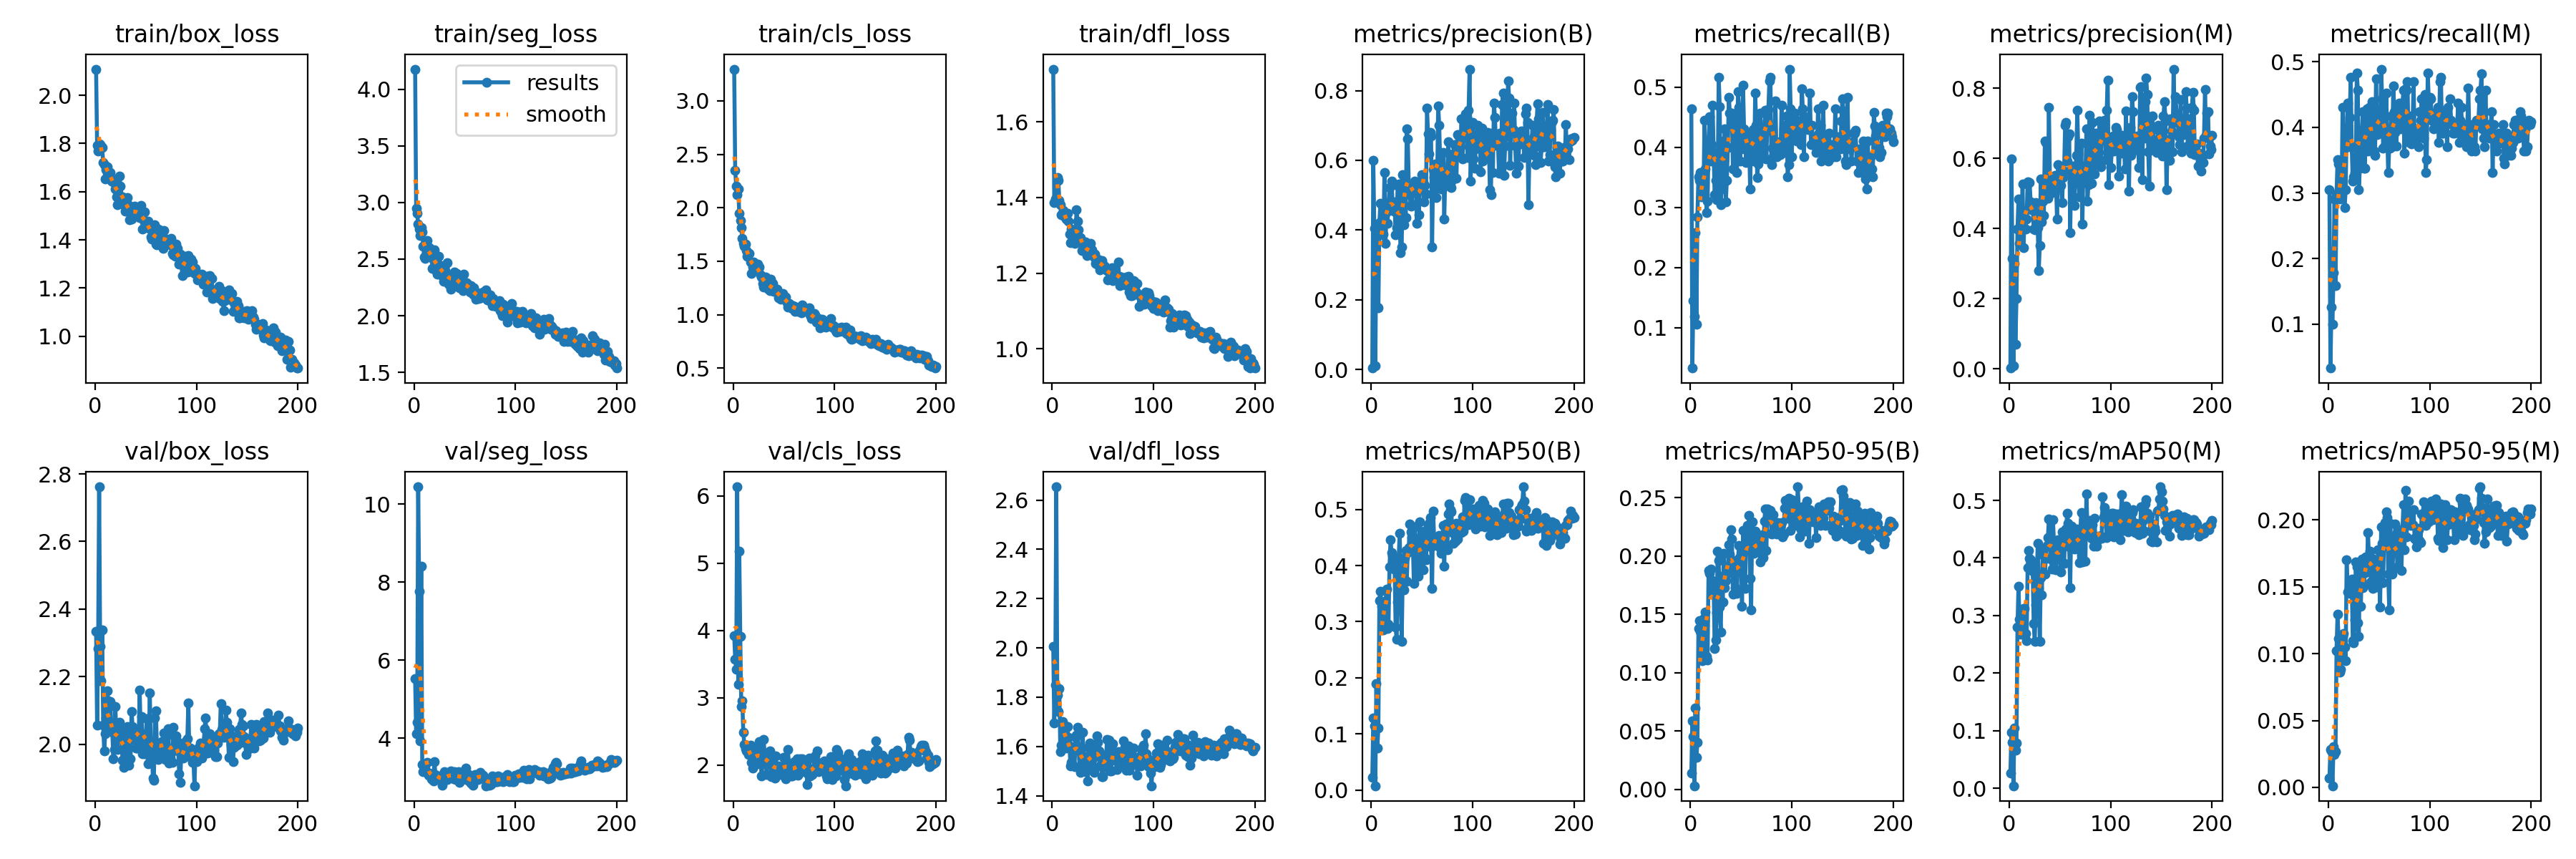

Values plotted in this chart, from the file beside it:
epoch, train/box_loss, train/seg_loss, train/cls_loss, train/dfl_loss, metrics/precision(B), metrics/recall(B), metrics/mAP50(B), metrics/mAP50-95(B), metrics/precision(M), metrics/recall(M), metrics/mAP50(M), metrics/mAP50-95(M), val/box_loss, val/seg_loss, val/cls_loss, val/dfl_loss, lr/pg0, lr/pg1, lr/pg2
1, 2.109, 4.178, 3.297, 1.739, 0.00389, 0.4636, 0.02246, 0.01408, 0.00256, 0.3046, 0.02582, 0.00676, 2.335, 5.526, 3.926, 2.007, 0.0004, 0.0004, 0.0004
2, 1.792, 2.951, 2.352, 1.386, 0.5994, 0.03311, 0.1289, 0.05887, 0.5994, 0.03311, 0.09696, 0.02832, 2.056, 4.109, 3.569, 1.694, 0.0008159, 0.0008159, 0.0008159
3, 1.769, 2.904, 2.202, 1.395, 0.4038, 0.1457, 0.114, 0.04544, 0.3149, 0.1258, 0.07965, 0.02704, 2.284, 4.403, 3.425, 1.849, 0.001228, 0.001228, 0.001228
4, 1.799, 2.809, 2.125, 1.397, 0.01121, 0.1192, 0.00784, 0.00324, 0.00853, 0.09934, 0.00431, 0.00122, 2.762, 10.44, 6.133, 2.654, 0.001635, 0.001635, 0.001635
5, 1.795, 2.768, 2.178, 1.453, 0.378, 0.2583, 0.1902, 0.07005, 0.3012, 0.1788, 0.1049, 0.03022, 2.29, 7.766, 3.2, 1.808, 0.00196, 0.00196, 0.00196
6, 1.791, 2.711, 1.95, 1.446, 0.1784, 0.106, 0.07536, 0.02764, 0.07066, 0.2914, 0.0658, 0.02435, 2.187, 3.924, 5.178, 1.743, 0.00196, 0.00196, 0.00196
7, 1.782, 2.78, 1.879, 1.393, 0.1757, 0.2848, 0.1113, 0.04045, 0.2007, 0.1589, 0.07862, 0.02671, 2.338, 8.411, 3.909, 1.836, 0.00195, 0.00195, 0.00195
8, 1.72, 2.741, 1.812, 1.381, 0.4203, 0.351, 0.3372, 0.1381, 0.3979, 0.298, 0.2804, 0.1023, 2.056, 3.317, 2.873, 1.579, 0.001941, 0.001941, 0.001941
9, 1.712, 2.611, 1.716, 1.354, 0.4758, 0.3444, 0.3539, 0.1446, 0.4854, 0.351, 0.3504, 0.1297, 1.981, 3.136, 2.95, 1.605, 0.001931, 0.001931, 0.001931
10, 1.653, 2.522, 1.665, 1.354, 0.3876, 0.3576, 0.3268, 0.1354, 0.3581, 0.3444, 0.2935, 0.1114, 2.031, 3.302, 2.48, 1.702, 0.001921, 0.001921, 0.001921
11, 1.692, 2.505, 1.642, 1.365, 0.387, 0.3179, 0.3168, 0.1244, 0.4087, 0.2914, 0.2676, 0.0863, 2.076, 3.227, 2.306, 1.647, 0.001911, 0.001911, 0.001911
12, 1.703, 2.553, 1.659, 1.351, 0.3875, 0.3245, 0.2855, 0.1105, 0.4139, 0.3046, 0.2832, 0.08832, 2.158, 3.125, 2.238, 1.686, 0.001901, 0.001901, 0.001901
13, 1.674, 2.665, 1.602, 1.359, 0.5655, 0.3245, 0.3366, 0.1464, 0.528, 0.298, 0.3018, 0.09829, 2.128, 3.372, 2.204, 1.626, 0.001891, 0.001891, 0.001891
14, 1.679, 2.602, 1.545, 1.343, 0.361, 0.4453, 0.3342, 0.1444, 0.3459, 0.4305, 0.3127, 0.113, 2.05, 3.054, 2.251, 1.593, 0.001881, 0.001881, 0.001881
15, 1.679, 2.598, 1.571, 1.358, 0.4515, 0.3642, 0.3581, 0.1519, 0.4468, 0.3049, 0.3122, 0.115, 2.127, 3.094, 2.157, 1.68, 0.001871, 0.001871, 0.001871
16, 1.643, 2.529, 1.573, 1.338, 0.4191, 0.2914, 0.2879, 0.1139, 0.3996, 0.2782, 0.2683, 0.1048, 2.058, 3.054, 2.236, 1.636, 0.001861, 0.001861, 0.001861
17, 1.654, 2.568, 1.493, 1.304, 0.474, 0.3103, 0.2954, 0.1111, 0.4279, 0.3046, 0.2567, 0.09452, 2.035, 2.949, 2.298, 1.602, 0.001852, 0.001852, 0.001852
18, 1.641, 2.415, 1.387, 1.28, 0.5218, 0.404, 0.3976, 0.1874, 0.5326, 0.3973, 0.3836, 0.1701, 1.956, 2.929, 2.035, 1.522, 0.001842, 0.001842, 0.001842
19, 1.64, 2.492, 1.447, 1.316, 0.4671, 0.4503, 0.446, 0.1852, 0.459, 0.4371, 0.4133, 0.1459, 1.985, 2.908, 1.953, 1.536, 0.001832, 0.001832, 0.001832
20, 1.611, 2.584, 1.493, 1.299, 0.5403, 0.3775, 0.4225, 0.1891, 0.5309, 0.3709, 0.3998, 0.1473, 2.111, 3.402, 2.091, 1.584, 0.001822, 0.001822, 0.001822
21, 1.579, 2.482, 1.472, 1.307, 0.4787, 0.404, 0.4182, 0.1691, 0.4761, 0.4153, 0.3968, 0.1451, 2.023, 3.065, 2.112, 1.592, 0.001812, 0.001812, 0.001812
22, 1.547, 2.391, 1.425, 1.279, 0.4531, 0.4702, 0.3932, 0.1788, 0.4537, 0.4768, 0.3871, 0.149, 1.983, 2.991, 2.009, 1.518, 0.001802, 0.001802, 0.001802
23, 1.597, 2.369, 1.459, 1.299, 0.4807, 0.3907, 0.4031, 0.1767, 0.4676, 0.3709, 0.377, 0.1558, 2.025, 2.964, 2.24, 1.637, 0.001792, 0.001792, 0.001792
24, 1.665, 2.526, 1.47, 1.367, 0.3862, 0.3209, 0.2905, 0.1205, 0.3995, 0.3179, 0.2858, 0.1099, 2.064, 3.026, 2.103, 1.647, 0.001782, 0.001782, 0.001782
25, 1.623, 2.447, 1.43, 1.338, 0.4074, 0.3444, 0.2685, 0.128, 0.3962, 0.3245, 0.2554, 0.1081, 2.031, 3.009, 2.244, 1.679, 0.001772, 0.001772, 0.001772
26, 1.576, 2.361, 1.445, 1.314, 0.5289, 0.3123, 0.3352, 0.1514, 0.4739, 0.3311, 0.3184, 0.125, 2.043, 2.957, 2.349, 1.589, 0.001762, 0.001762, 0.001762
27, 1.578, 2.433, 1.374, 1.292, 0.5329, 0.34, 0.4105, 0.2043, 0.443, 0.3377, 0.367, 0.1686, 1.952, 2.916, 2.085, 1.519, 0.001752, 0.001752, 0.001752
28, 1.571, 2.408, 1.353, 1.294, 0.4198, 0.5166, 0.4575, 0.1959, 0.4033, 0.4834, 0.4253, 0.1648, 1.932, 2.793, 1.841, 1.495, 0.001743, 0.001743, 0.001743
29, 1.544, 2.304, 1.293, 1.26, 0.3352, 0.4674, 0.3803, 0.1564, 0.2812, 0.457, 0.3477, 0.1231, 1.978, 2.978, 2.019, 1.505, 0.001733, 0.001733, 0.001733
30, 1.52, 2.378, 1.257, 1.263, 0.3523, 0.3046, 0.2649, 0.1348, 0.3523, 0.3046, 0.2553, 0.1127, 2.044, 3.137, 2.374, 1.657, 0.001723, 0.001723, 0.001723
31, 1.554, 2.385, 1.287, 1.268, 0.5594, 0.3311, 0.3798, 0.1824, 0.5425, 0.3377, 0.3659, 0.1604, 1.981, 2.949, 2.177, 1.56, 0.001713, 0.001713, 0.001713
32, 1.577, 2.335, 1.353, 1.277, 0.4145, 0.4106, 0.3572, 0.1604, 0.4187, 0.3576, 0.3355, 0.1352, 2.051, 3.111, 2.097, 1.533, 0.001703, 0.001703, 0.001703
33, 1.543, 2.465, 1.341, 1.283, 0.544, 0.3642, 0.4146, 0.2025, 0.4792, 0.3907, 0.4138, 0.1708, 1.938, 2.93, 1.861, 1.497, 0.001693, 0.001693, 0.001693
34, 1.484, 2.276, 1.245, 1.246, 0.4363, 0.4305, 0.4266, 0.1727, 0.4367, 0.4238, 0.4039, 0.1495, 2.011, 2.973, 2.035, 1.535, 0.001683, 0.001683, 0.001683
35, 1.509, 2.303, 1.236, 1.248, 0.6894, 0.3087, 0.3725, 0.1792, 0.6498, 0.3377, 0.3721, 0.1507, 1.956, 3.049, 2.074, 1.461, 0.001673, 0.001673, 0.001673
36, 1.486, 2.234, 1.225, 1.259, 0.6613, 0.3444, 0.4235, 0.1843, 0.6448, 0.3377, 0.399, 0.1604, 2.097, 3.158, 2.206, 1.597, 0.001663, 0.001663, 0.001663
37, 1.523, 2.354, 1.329, 1.262, 0.5278, 0.3997, 0.432, 0.1894, 0.554, 0.4196, 0.4214, 0.1721, 2.051, 3.098, 2.098, 1.614, 0.001654, 0.001654, 0.001654
38, 1.522, 2.362, 1.252, 1.279, 0.502, 0.4834, 0.4741, 0.2098, 0.4873, 0.4281, 0.4358, 0.1609, 2.015, 3.023, 1.83, 1.514, 0.001644, 0.001644, 0.001644
39, 1.541, 2.286, 1.289, 1.262, 0.4684, 0.457, 0.4594, 0.2019, 0.7459, 0.3642, 0.4675, 0.1904, 2.046, 2.954, 1.979, 1.605, 0.001634, 0.001634, 0.001634
40, 1.523, 2.389, 1.219, 1.249, 0.4753, 0.457, 0.4493, 0.2223, 0.5387, 0.4305, 0.4313, 0.1724, 1.987, 3.146, 1.947, 1.55, 0.001624, 0.001624, 0.001624
41, 1.506, 2.351, 1.225, 1.242, 0.5288, 0.457, 0.4421, 0.2144, 0.5016, 0.3973, 0.3978, 0.1765, 1.988, 2.932, 1.802, 1.494, 0.001614, 0.001614, 0.001614
42, 1.526, 2.376, 1.237, 1.25, 0.5264, 0.3642, 0.3684, 0.1672, 0.535, 0.3658, 0.3801, 0.1534, 2.003, 3.058, 2.137, 1.568, 0.001604, 0.001604, 0.001604
43, 1.502, 2.333, 1.237, 1.226, 0.54, 0.4371, 0.4694, 0.1953, 0.5379, 0.4394, 0.4662, 0.171, 2.016, 3.007, 1.94, 1.57, 0.001594, 0.001594, 0.001594
44, 1.493, 2.253, 1.206, 1.224, 0.5334, 0.404, 0.4339, 0.1728, 0.5247, 0.3973, 0.4264, 0.1485, 2.159, 3.132, 1.927, 1.642, 0.001584, 0.001584, 0.001584
45, 1.543, 2.245, 1.157, 1.236, 0.419, 0.4437, 0.412, 0.194, 0.5523, 0.3642, 0.4091, 0.17, 2.033, 2.868, 1.986, 1.617, 0.001574, 0.001574, 0.001574
46, 1.513, 2.303, 1.157, 1.23, 0.5342, 0.3576, 0.3805, 0.1682, 0.5342, 0.3576, 0.379, 0.1649, 2.081, 3.051, 1.968, 1.582, 0.001564, 0.001564, 0.001564
47, 1.445, 2.248, 1.141, 1.208, 0.4444, 0.4925, 0.4401, 0.1975, 0.4273, 0.4744, 0.3992, 0.1615, 1.972, 2.988, 1.858, 1.522, 0.001554, 0.001554, 0.001554
48, 1.48, 2.224, 1.164, 1.234, 0.5355, 0.4657, 0.4774, 0.209, 0.5828, 0.3886, 0.4317, 0.1495, 2.029, 3.049, 1.891, 1.571, 0.001545, 0.001545, 0.001545
49, 1.516, 2.367, 1.2, 1.233, 0.5193, 0.3775, 0.396, 0.1897, 0.5485, 0.3973, 0.4042, 0.1777, 1.97, 2.951, 1.92, 1.476, 0.001535, 0.001535, 0.001535
50, 1.478, 2.27, 1.149, 1.224, 0.5591, 0.4238, 0.4531, 0.2007, 0.5242, 0.3973, 0.4049, 0.1585, 2.017, 2.969, 2.109, 1.476, 0.001525, 0.001525, 0.001525
51, 1.469, 2.253, 1.165, 1.213, 0.5354, 0.3973, 0.3923, 0.1569, 0.5231, 0.3907, 0.3751, 0.1346, 2.075, 3.227, 2.09, 1.532, 0.001515, 0.001515, 0.001515
52, 1.476, 2.293, 1.161, 1.218, 0.4804, 0.5033, 0.4612, 0.2219, 0.4738, 0.4889, 0.4454, 0.1945, 1.942, 2.93, 1.795, 1.517, 0.001505, 0.001505, 0.001505
53, 1.447, 2.272, 1.111, 1.211, 0.5277, 0.4305, 0.4143, 0.2036, 0.5456, 0.4437, 0.4238, 0.1825, 1.986, 2.925, 1.886, 1.544, 0.001495, 0.001495, 0.001495
54, 1.454, 2.235, 1.074, 1.206, 0.5042, 0.4172, 0.4107, 0.1725, 0.5637, 0.3679, 0.3904, 0.1531, 2.152, 3.058, 2.224, 1.627, 0.001485, 0.001485, 0.001485
55, 1.413, 2.212, 1.106, 1.183, 0.7488, 0.375, 0.4493, 0.2166, 0.6948, 0.3709, 0.4436, 0.1924, 1.974, 2.889, 2.011, 1.569, 0.001475, 0.001475, 0.001475
56, 1.404, 2.268, 1.08, 1.203, 0.6765, 0.404, 0.4711, 0.2265, 0.7021, 0.3973, 0.4503, 0.1981, 1.999, 2.849, 1.923, 1.625, 0.001465, 0.001465, 0.001465
57, 1.423, 2.239, 1.082, 1.2, 0.6175, 0.417, 0.475, 0.2231, 0.5922, 0.452, 0.4775, 0.2061, 1.899, 2.843, 1.84, 1.499, 0.001455, 0.001455, 0.001455
58, 1.405, 2.188, 1.058, 1.199, 0.68, 0.4081, 0.4854, 0.235, 0.6626, 0.3907, 0.4601, 0.2019, 1.894, 2.79, 1.834, 1.5, 0.001446, 0.001446, 0.001446
59, 1.464, 2.246, 1.081, 1.213, 0.6692, 0.3311, 0.433, 0.1809, 0.6712, 0.3311, 0.4191, 0.1593, 2.076, 2.994, 1.93, 1.556, 0.001436, 0.001436, 0.001436
60, 1.382, 2.184, 1.079, 1.18, 0.351, 0.4238, 0.3593, 0.154, 0.3892, 0.3709, 0.3486, 0.1326, 2.098, 3.07, 2.049, 1.611, 0.001426, 0.001426, 0.001426
... 140 more rows
